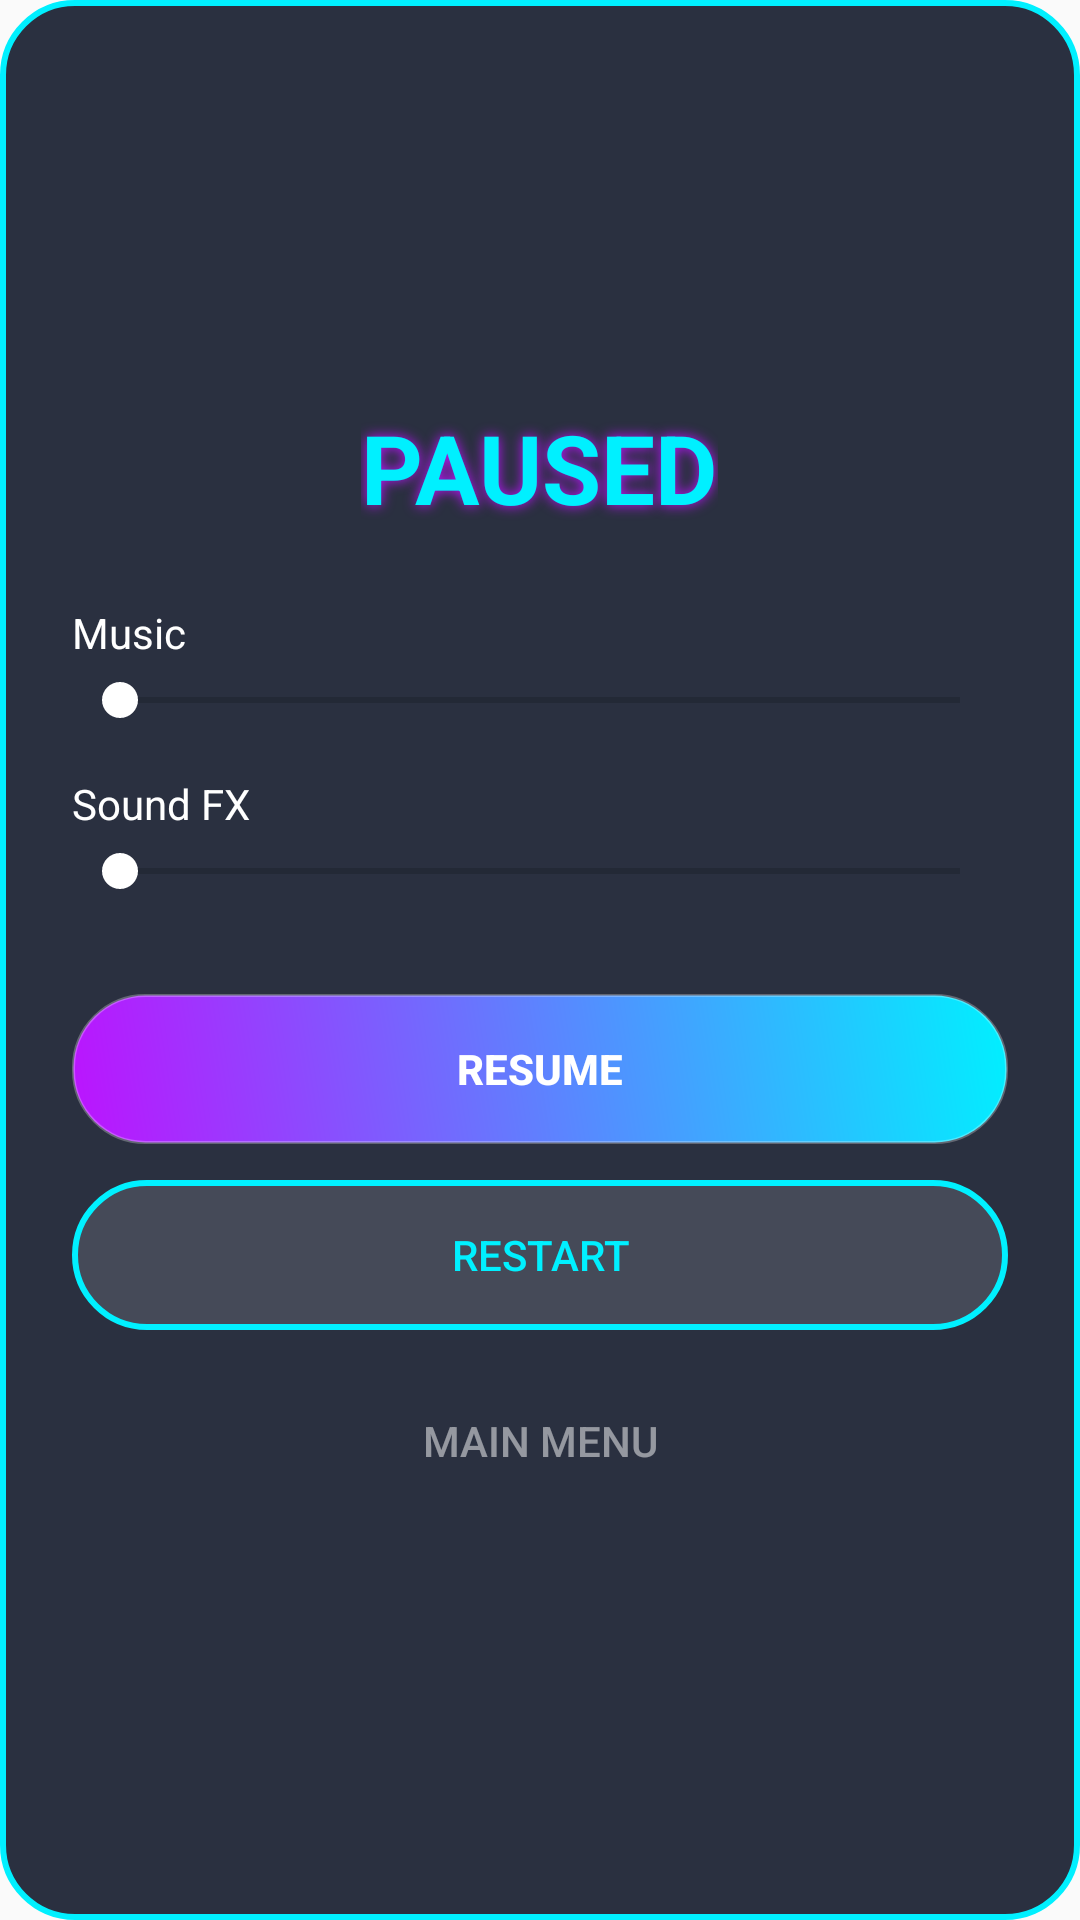

Reconstruct the res/layout file that produces this screen, plus the resources it refers to.
<!-- AndroidManifest.xml: application theme Theme.CarNumTwo -->
<!-- res/layout/dialog_pause.xml -->
<?xml version="1.0" encoding="utf-8"?>
<LinearLayout xmlns:android="http://schemas.android.com/apk/res/android"
    android:layout_width="320dp"
    android:layout_height="wrap_content"
    android:orientation="vertical"
    android:background="@drawable/bg_dialog_card"
    android:padding="24dp"
    android:gravity="center">

    <TextView
        android:layout_width="wrap_content"
        android:layout_height="wrap_content"
        android:text="@string/paused"
        android:textColor="@color/neon_blue"
        android:textSize="32sp"
        android:textStyle="bold"
        android:shadowColor="@color/neon_purple"
        android:shadowRadius="10"
        android:layout_marginBottom="24dp"/>

    <TextView
        android:layout_width="match_parent"
        android:layout_height="wrap_content"
        android:text="@string/audio_music"
        android:textColor="@color/white"
        android:textSize="14sp"
        android:layout_marginBottom="4dp"/>

    <SeekBar
        android:id="@+id/seek_dialog_music"
        android:layout_width="match_parent"
        android:layout_height="wrap_content"
        android:max="100"
        android:progressTint="@color/neon_pink"
        android:thumbTint="@color/white"
        android:layout_marginBottom="16dp"/>

    <TextView
        android:layout_width="match_parent"
        android:layout_height="wrap_content"
        android:text="@string/audio_sfx"
        android:textColor="@color/white"
        android:textSize="14sp"
        android:layout_marginBottom="4dp"/>

    <SeekBar
        android:id="@+id/seek_dialog_sfx"
        android:layout_width="match_parent"
        android:layout_height="wrap_content"
        android:max="100"
        android:progressTint="@color/neon_pink"
        android:thumbTint="@color/white"
        android:layout_marginBottom="32dp"/>

    <Button
        android:id="@+id/btn_dialog_resume"
        android:layout_width="match_parent"
        android:layout_height="50dp"
        android:text="@string/resume"
        android:background="@drawable/btn_primary_bg"
        android:textColor="@color/white"
        android:textStyle="bold"
        android:layout_marginBottom="12dp"/>

    <Button
        android:id="@+id/btn_dialog_restart"
        android:layout_width="match_parent"
        android:layout_height="50dp"
        android:text="@string/restart"
        android:background="@drawable/btn_secondary_bg"
        android:textColor="@color/neon_blue"
        android:layout_marginBottom="12dp"/>

    <Button
        android:id="@+id/btn_dialog_exit"
        android:layout_width="match_parent"
        android:layout_height="50dp"
        android:text="@string/exit_menu"
        android:background="@android:color/transparent"
        android:textColor="@color/text_secondary"/>

</LinearLayout>
<!-- resources referenced by this layout -->
<resources>
  <color name="neon_blue">#00F0FF</color>
  <color name="neon_pink">#FF0055</color>
  <color name="neon_purple">#BC13FE</color>
  <color name="text_secondary">#80FFFFFF</color>
  <color name="white">#FFFFFFFF</color>
  <!-- drawable bg_dialog_card (drawable) -->
  <?xml version="1.0" encoding="utf-8"?>
  <shape xmlns:android="http://schemas.android.com/apk/res/android">
      <solid android:color="#E6141B2D"/>
  
      <corners android:radius="24dp"/>
  
      <stroke android:width="2dp" android:color="#00F0FF"/>
  </shape>
  <!-- drawable btn_primary_bg (drawable) -->
  <?xml version="1.0" encoding="utf-8"?>
  <ripple xmlns:android="http://schemas.android.com/apk/res/android"
      android:color="@color/white">
      <item>
          <shape android:shape="rectangle">
              <corners android:radius="24dp" />
              <gradient
                  android:angle="45"
                  android:startColor="@color/neon_purple"
                  android:endColor="@color/neon_blue" />
              <stroke android:width="1dp" android:color="#44FFFFFF"/>
          </shape>
      </item>
  </ripple>
  <!-- drawable btn_secondary_bg (drawable) -->
  <?xml version="1.0" encoding="utf-8"?>
  <ripple xmlns:android="http://schemas.android.com/apk/res/android"
      android:color="@color/neon_blue">
      <item>
          <shape android:shape="rectangle">
              <corners android:radius="24dp" />
              <solid android:color="#20FFFFFF"/>
              <stroke android:width="2dp" android:color="@color/neon_blue" />
          </shape>
      </item>
  </ripple>
  <string name="audio_music">Music</string>
  <string name="audio_sfx">Sound FX</string>
  <string name="exit_menu">Main Menu</string>
  <string name="paused">PAUSED</string>
  <string name="restart">Restart</string>
  <string name="resume">Resume</string>
  <style name="Theme.CarNumTwo" parent="Theme.AppCompat.Light.NoActionBar">
          <item name="colorPrimary">@color/neon_blue</item>
          <item name="colorPrimaryDark">@color/space_bg_start</item>
          <item name="colorAccent">@color/neon_pink</item>
  
          <item name="android:statusBarColor">@color/space_bg_start</item>
          <item name="android:windowLightStatusBar">false</item>
      </style>
  <color name="space_bg_start">#0F2027</color>
</resources>
